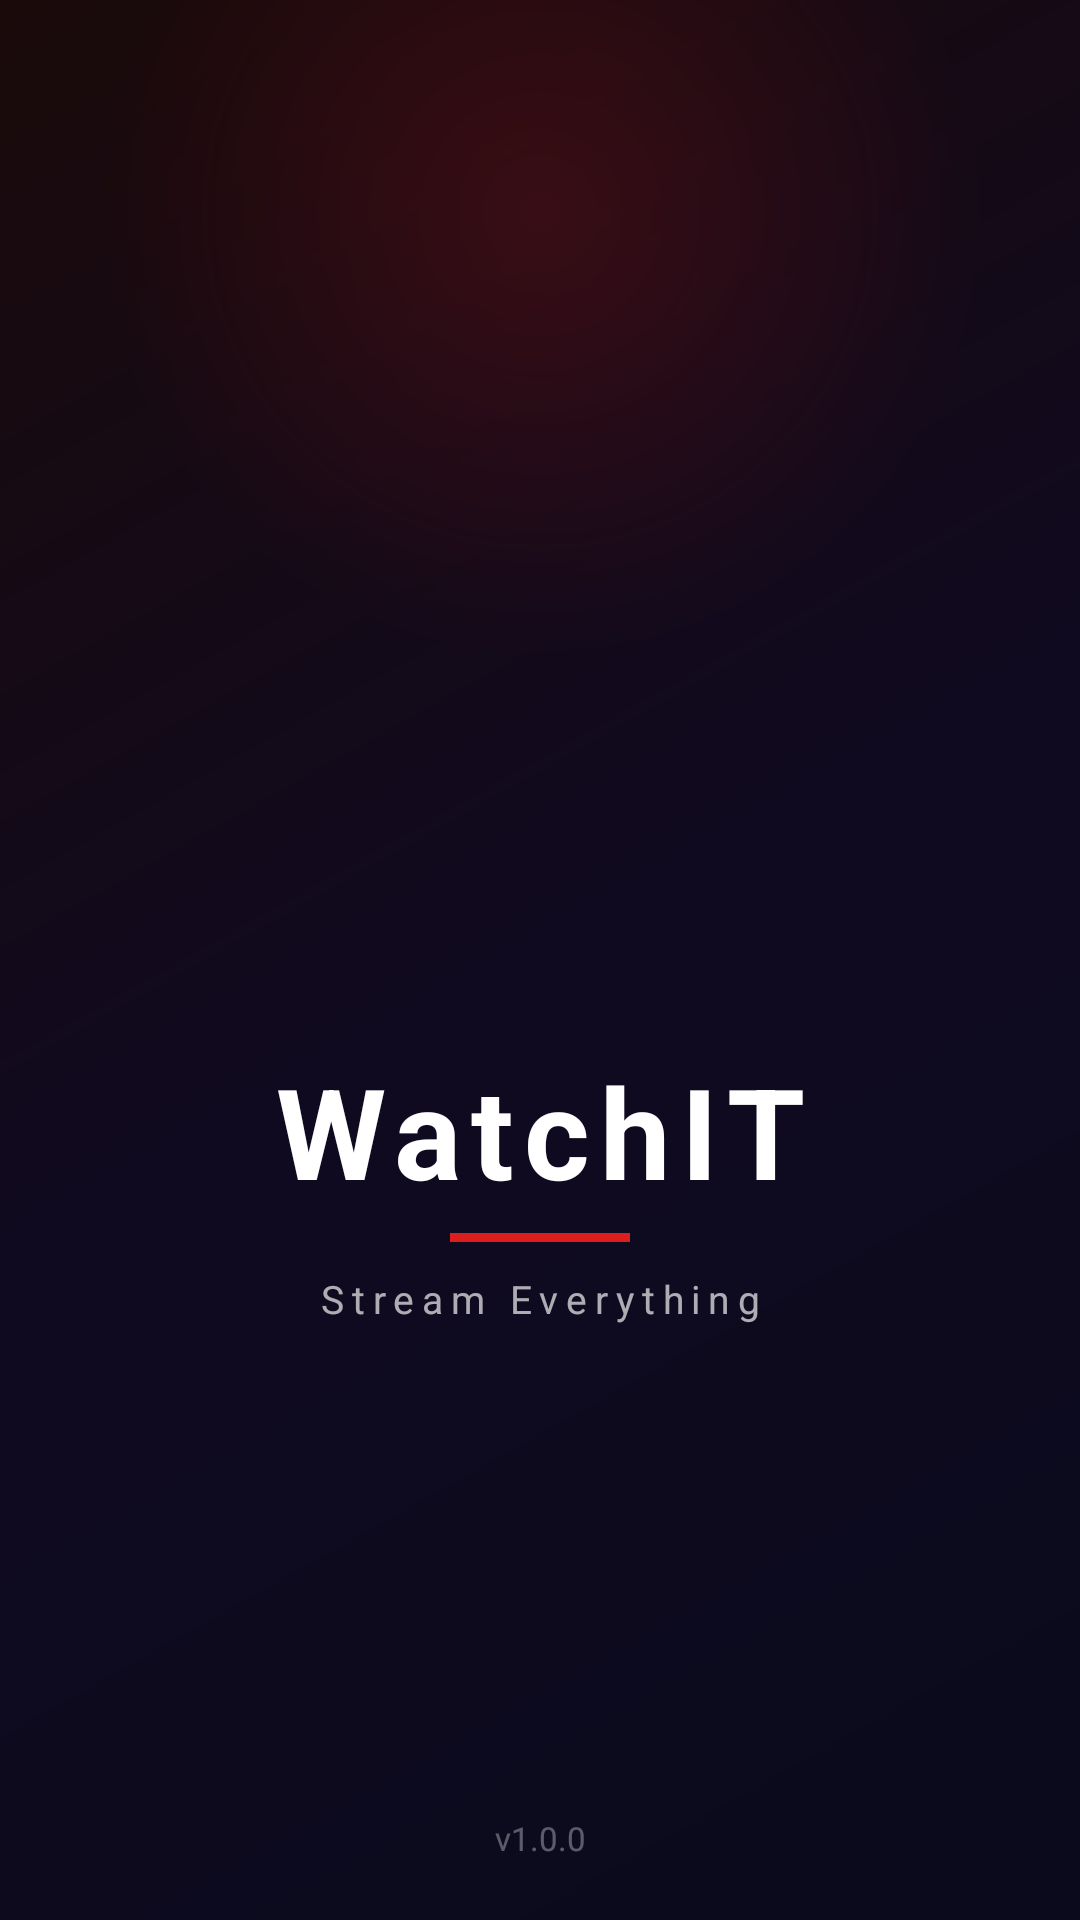

Android layout source for this screen:
<!-- AndroidManifest.xml: activity theme Theme.WatchIT.Splash -->
<!-- res/layout/activity_splash.xml -->
<?xml version="1.0" encoding="utf-8"?>
<androidx.constraintlayout.widget.ConstraintLayout
    xmlns:android="http://schemas.android.com/apk/res/android"
    xmlns:app="http://schemas.android.com/apk/res-auto"
    android:layout_width="match_parent"
    android:layout_height="match_parent"
    android:background="@drawable/gradient_splash">

    
    <View
        android:layout_width="300dp"
        android:layout_height="300dp"
        android:background="@drawable/splash_glow_top"
        android:alpha="0.18"
        app:layout_constraintTop_toTopOf="parent"
        app:layout_constraintStart_toStartOf="parent"
        app:layout_constraintEnd_toEndOf="parent"
        android:layout_marginTop="-80dp"/>

    
    <LinearLayout
        android:id="@+id/centerGroup"
        android:layout_width="wrap_content"
        android:layout_height="wrap_content"
        android:orientation="vertical"
        android:gravity="center"
        app:layout_constraintTop_toTopOf="parent"
        app:layout_constraintBottom_toBottomOf="parent"
        app:layout_constraintStart_toStartOf="parent"
        app:layout_constraintEnd_toEndOf="parent">

        
        <ImageView
            android:id="@+id/ivLogo"
            android:layout_width="130dp"
            android:layout_height="130dp"
            android:src="@drawable/ic_app_logo"
            android:scaleType="fitCenter"
            android:layout_marginBottom="20dp"/>

        
        <TextView
            android:id="@+id/tvAppName"
            android:layout_width="wrap_content"
            android:layout_height="wrap_content"
            android:text="@string/app_name"
            android:textSize="42sp"
            android:textStyle="bold"
            android:textColor="@color/white"
            android:letterSpacing="0.08"
            android:layout_marginBottom="6dp"/>

        
        <View
            android:layout_width="60dp"
            android:layout_height="3dp"
            android:background="#DC1E1E"
            android:layout_marginBottom="10dp"/>

        
        <TextView
            android:id="@+id/tvTagline"
            android:layout_width="wrap_content"
            android:layout_height="wrap_content"
            android:text="Stream Everything"
            android:textSize="13sp"
            android:textColor="#AAFFFFFF"
            android:letterSpacing="0.2"/>

    </LinearLayout>

    
    <ProgressBar
        android:id="@+id/lottieLoading"
        style="?android:attr/progressBarStyle"
        android:layout_width="36dp"
        android:layout_height="36dp"
        android:indeterminateTint="#DC1E1E"
        app:layout_constraintBottom_toBottomOf="parent"
        app:layout_constraintStart_toStartOf="parent"
        app:layout_constraintEnd_toEndOf="parent"
        android:layout_marginBottom="56dp"/>

    
    <TextView
        android:layout_width="wrap_content"
        android:layout_height="wrap_content"
        android:text="v1.0.0"
        android:textColor="#55FFFFFF"
        android:textSize="11sp"
        app:layout_constraintBottom_toBottomOf="parent"
        app:layout_constraintStart_toStartOf="parent"
        app:layout_constraintEnd_toEndOf="parent"
        android:layout_marginBottom="20dp"/>

</androidx.constraintlayout.widget.ConstraintLayout>
<!-- resources referenced by this layout -->
<resources>
  <color name="white">#FFFFFF</color>
  <!-- drawable gradient_splash (drawable) -->
  <?xml version="1.0" encoding="utf-8"?>
  <shape xmlns:android="http://schemas.android.com/apk/res/android">
      <gradient
          android:type="linear"
          android:angle="135"
          android:startColor="#0A0A1C"
          android:centerColor="#100A20"
          android:endColor="#1A0A0A"/>
  </shape>
  <!-- drawable splash_glow_top (drawable) -->
  <?xml version="1.0" encoding="utf-8"?>
  <shape xmlns:android="http://schemas.android.com/apk/res/android"
      android:shape="oval">
      <gradient
          android:type="radial"
          android:gradientRadius="150dp"
          android:startColor="#DC1E1E"
          android:endColor="#00000000"/>
  </shape>
  <string name="app_name">WatchIT</string>
  <style name="Theme.WatchIT.Splash" parent="Theme.WatchIT">
          <item name="android:windowBackground">@color/background</item>
          <item name="android:windowFullscreen">true</item>
      </style>
  <style name="Theme.WatchIT" parent="Theme.Material3.DayNight.NoActionBar">
          <item name="colorPrimary">@color/primary_red</item>
          <item name="colorPrimaryVariant">@color/primary_dark_red</item>
          <item name="colorOnPrimary">@color/white</item>
          <item name="colorSecondary">@color/accent_red</item>
          <item name="colorOnSecondary">@color/white</item>
          <item name="colorSurface">@color/surface_card</item>
          <item name="colorOnSurface">@color/text_primary</item>
          <item name="android:colorBackground">@color/background</item>
          <item name="android:windowBackground">@color/background</item>
          <item name="android:statusBarColor">@color/background</item>
          <item name="android:navigationBarColor">@color/background</item>
          <item name="android:windowLightStatusBar">false</item>
      </style>
  <color name="background">#0D0D0D</color>
  <color name="primary_red">#C2185B</color>
  <color name="primary_dark_red">#880E4F</color>
  <color name="accent_red">#E91E63</color>
  <color name="surface_card">#1E1E1E</color>
  <color name="text_primary">#F5F5F5</color>
</resources>
